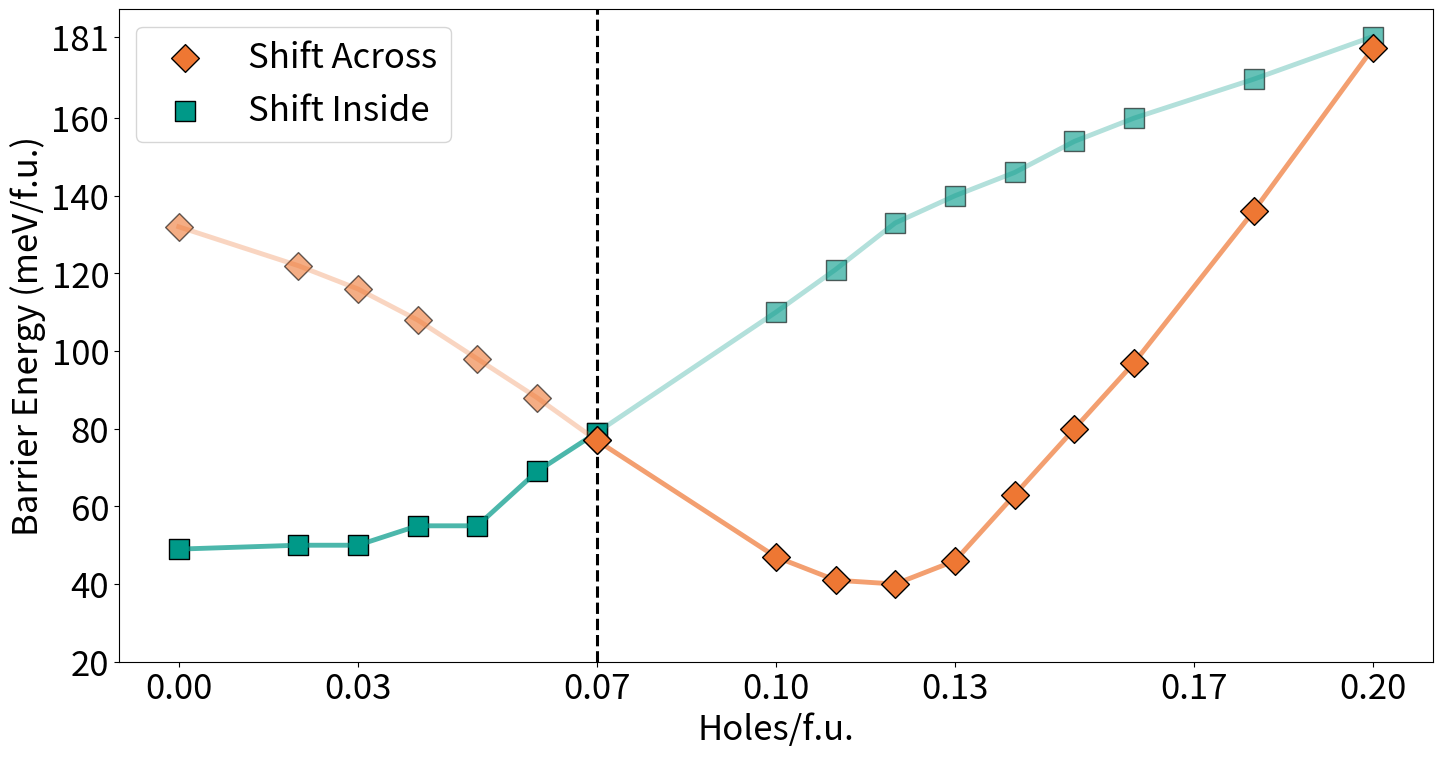

Reproduce this figure in Python. (Note: this script raises an exception after producing the figure.)
import matplotlib.pyplot as plt
import matplotlib as mpl
import numpy as np

mpl.rc('font',family='Helvetica')

fig_path = '/Users/<user>/Library/CloudStorage/Box-Box/Charge Doping/Figures/Figures_revised/'
save = True
#0	2	3	4	6	7	8	14	18	20
pbcm = np.array([132,122,116,108,98,88,77])
pbcm_1 = np.array([77, 47, 41, 40, 46, 63, 80, 97, 136, 178])
p42nmc = np.array([49,50,50,55,55,69,79])
p42nmc_1 = np.array([79, 110, 121, 133, 140, 146, 154, 160, 170, 181])
pbcm = pbcm.astype(int)
p42nmc = p42nmc.astype(int)
x0 = [0,0.02,0.03,0.04,0.05,0.06,0.07]
x1 = [0.07, 0.1, 0.11, 0.12, 0.13, 0.14, 0.15, 0.16, 0.18, 0.20]
fontsize = 25
colors = ['#332288' , "#0077BB" , "#009988" , "#EE7733" , "#BBBBBB"]
linewidth = 3.5
alpha = 0.3
plt.figure(figsize = (3.39*5, 1.695*5))
plt.rcParams["font.family"] = "sans"
s = 200
plt.scatter(x1, pbcm_1, marker = 'D', edgecolor='black', s = s, facecolor = colors[3], zorder = 3)
plt.scatter(x0, p42nmc, marker = 's', edgecolor='black', s = s, facecolor = colors[2], zorder = 1)
plt.scatter(x1, p42nmc_1, marker = 's', edgecolor='black', s = s, facecolor = colors[2], alpha = 0.6, zorder = 2)
plt.scatter(x0, pbcm, marker = 'D', edgecolor='black', s = s, facecolor = colors[3], alpha = 0.6, zorder = 2)


plt.plot(x0, p42nmc, linewidth = linewidth, alpha = alpha + 0.4, c = colors[2])
plt.plot(x0, pbcm, linewidth = linewidth, alpha = alpha, c = colors[3])

plt.plot(x1, p42nmc_1, linewidth = linewidth, alpha = alpha, c = colors[2])
plt.plot(x1, pbcm_1, linewidth = linewidth, alpha = alpha + 0.4, c = colors[3])

plt.axvline(x = 0.07, linewidth = 2.2, linestyle = '--', c = 'black', zorder = 0)
plt.legend(['Shift Across', 'Shift Inside'], fontsize = fontsize, fancybox=True)

#axes labels
plt.ylabel('Barrier Energy (meV/f.u.)', fontsize = fontsize)
plt.xlabel('Holes/f.u.', fontsize = fontsize)
#axes
plt.xticks(np.round(np.linspace(0, 0.2, 7),2), fontsize = fontsize)
plt.yticks(np.linspace(20, 181, 9).astype(int), fontsize = fontsize)
if save:
	plt.savefig(f"{fig_path}energy_barrier.png", )
plt.show()
